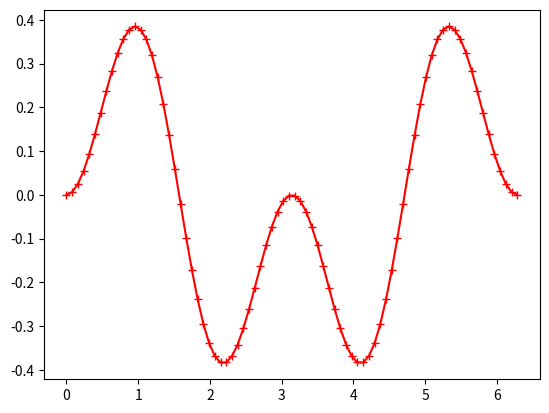

This figure's Python source:
from math import pi, sin, cos
from matplotlib import pyplot as plt

# The next five lines are the part of the program which does the real
# work. But don't try to understand them for now.
def plot_function(f, startx, endx, nx):
    deltax = (endx-startx)/(nx-1)
    xlst = [startx + i*deltax for i in range(nx)]
    ylst = [f(x) for x in xlst]
    plt.plot(xlst, ylst, '-+r')
    plt.show()

# The next three lines define the Python version of the mathematical
# function for which the plot will be drawn
def my_fun(x):
    y = sin(x) ** 2
    return y * cos(x)

# The next line actually causes the plot to be drawn
plot_function(my_fun, 0, 2*pi, 80)
